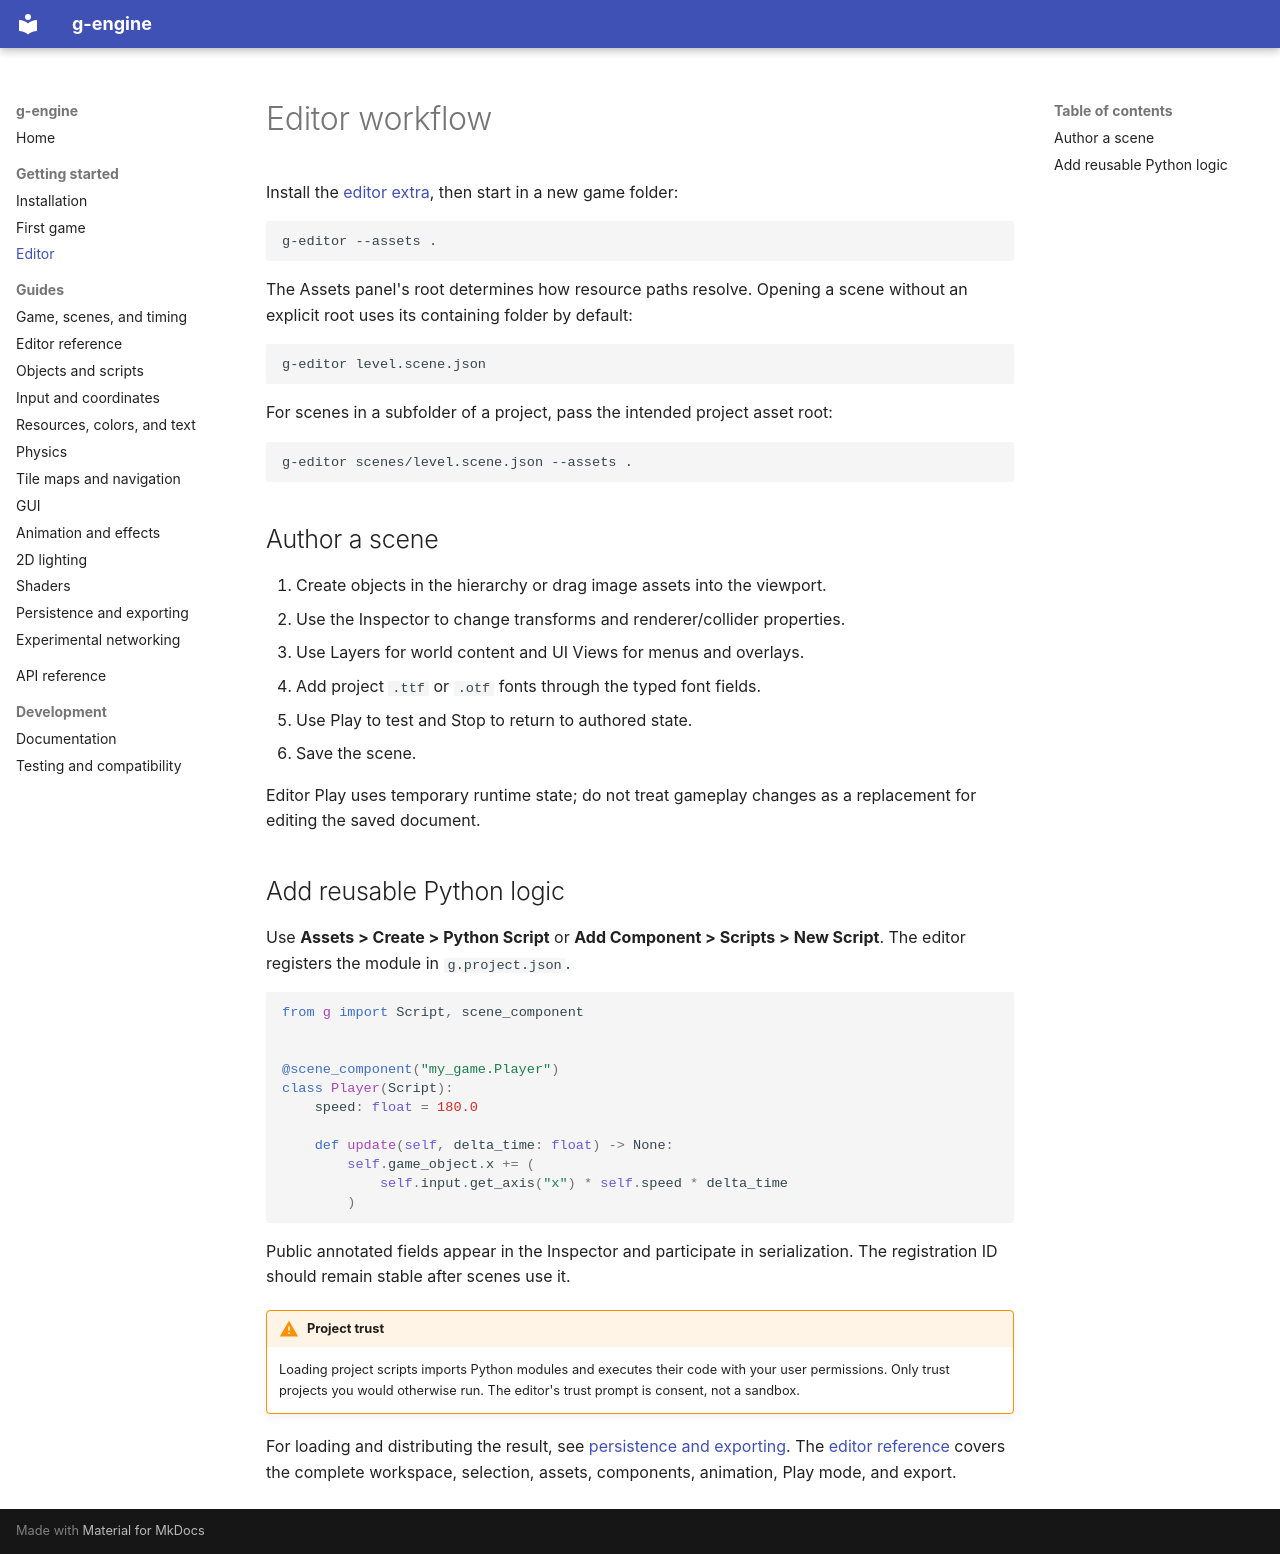

repository: FarningOrganisation/g-engine · page: getting-started/editor/index.html · generator: mkdocs

# Editor workflow

Install the [editor extra](installation.md), then start in a new game folder:

```bash
g-editor --assets .
```

The Assets panel's root determines how resource paths resolve. Opening a scene
without an explicit root uses its containing folder by default:

```bash
g-editor level.scene.json
```

For scenes in a subfolder of a project, pass the intended project asset root:

```bash
g-editor scenes/level.scene.json --assets .
```

## Author a scene

1. Create objects in the hierarchy or drag image assets into the viewport.
2. Use the Inspector to change transforms and renderer/collider properties.
3. Use Layers for world content and UI Views for menus and overlays.
4. Add project `.ttf` or `.otf` fonts through the typed font fields.
5. Use Play to test and Stop to return to authored state.
6. Save the scene.

Editor Play uses temporary runtime state; do not treat gameplay changes as a
replacement for editing the saved document.

## Add reusable Python logic

Use **Assets > Create > Python Script** or **Add Component > Scripts >
New Script**. The editor registers the module in `g.project.json`.

```python
from g import Script, scene_component


@scene_component("my_game.Player")
class Player(Script):
    speed: float = 180.0

    def update(self, delta_time: float) -> None:
        self.game_object.x += (
            self.input.get_axis("x") * self.speed * delta_time
        )
```

Public annotated fields appear in the Inspector and participate in
serialization. The registration ID should remain stable after scenes use it.

!!! warning "Project trust"
    Loading project scripts imports Python modules and executes their code
    with your user permissions. Only trust projects you would otherwise run.
    The editor's trust prompt is consent, not a sandbox.

For loading and distributing the result, see
[persistence and exporting](../guides/persistence.md). The
[editor reference](../guides/editor.md) covers the complete workspace,
selection, assets, components, animation, Play mode, and export.
